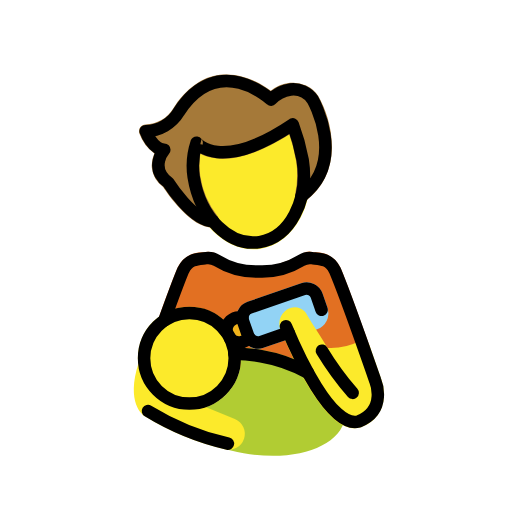
t = 0.00 s
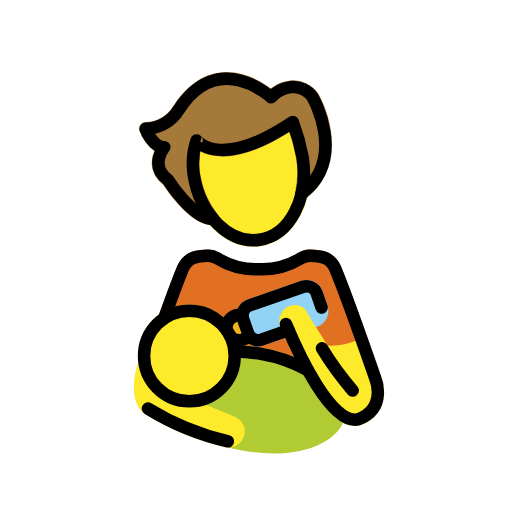
t = 0.48 s
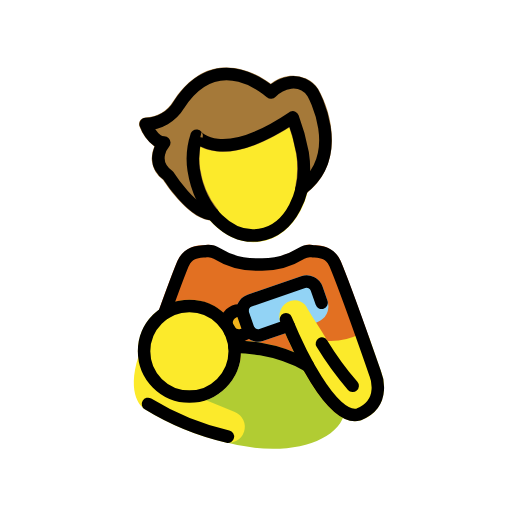
t = 1.43 s
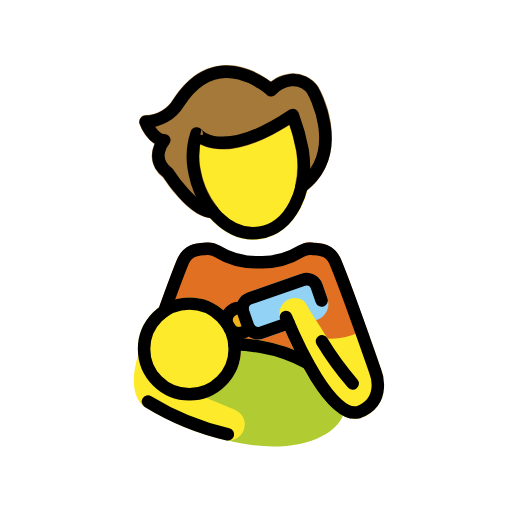
t = 1.90 s
t = 2.38 s: frame unchanged from t = 1.43 s, image omitted
t = 3.33 s: frame unchanged from t = 0.48 s, image omitted

The animated SVG that drew these frames (rendered in a browser with its animation timeline set to each time). Animation: 1 SMIL element (animateTransform=1); one cycle of 3.80 s, repeats indefinitely.

<?xml version='1.0' encoding='utf-8'?>
<svg xmlns="http://www.w3.org/2000/svg" id="emoji" viewBox="-5 -5 82 82" width="200" height="200" role="img">
  <title>OpenMoji: person feeding baby</title><g><g id="color">
    <path fill="#e27022" d="M41.0089,54.175H28.7462a.9978.9978,0,0,1-.6767-.2636l-7.4307-6.834a1,1,0,0,1-.2637-1.0762C21.8527,41.9065,22.88,39.177,23.43,37.89a4.2739,4.2739,0,0,1,4.0176-2.4844c.1562-.0137.3105-.0264.4609-.0449a2.9169,2.9169,0,0,1,2.0635.5234c1.04.6319,3.4657,2.14,6.0194,2.0681h0c2.5556.0313,6.384-1.6566,7.424-2.2894a1.85,1.85,0,0,1,1.6513-.3021c.15.0185.3047.0312.46.0449a4.2536,4.2536,0,0,1,3.9961,2.4365c1.0136,2.3682,3.1191,8.1963,4.7119,12.6778a1,1,0,0,1-.7568,1.3174l-12.2832,2.32A.99.99,0,0,1,41.0089,54.175Z" />
    <path fill="#b1cc33" d="M36.9777,51.0547a27.0291,27.0291,0,0,0-3.5672-.3887,8.2421,8.2421,0,0,1-12.4241,8.71,9.3928,9.3928,0,0,0,3.2442,4.1351,22.6438,22.6438,0,0,0,9.8017,4.0635A26.73,26.73,0,0,0,38.7179,68c6.14,0,10.8838-2.3281,11.5488-6.0537C51.0919,57.3145,45.254,52.53,36.9777,51.0547Z" />
    <path fill="#92d3f5" d="M36.3234,50.8547a2.7013,2.7013,0,0,1-2.55-1.8115l-.79-2.2754a2.7,2.7,0,0,1,1.6621-3.4306l8.583-2.98a2.6968,2.6968,0,0,1,3.4307,1.6611l.79,2.2773a2.6982,2.6982,0,0,1-1.6621,3.43l-8.583,2.98A2.6742,2.6742,0,0,1,36.3234,50.8547Z" />
    <circle cx="33.2779" cy="47.8546" r="2" fill="#f1b31c" />
  </g>
  <g id="skin">
    <path fill="#fcea2b" d="M25.3321,60.6418A8.2568,8.2568,0,1,1,33.589,52.385,8.2663,8.2663,0,0,1,25.3321,60.6418Z" />
    <path fill="#fcea2b" d="M56.0392,55.6418s-.8418-2.415-1.9424-5.5087a.5389.5389,0,0,1-.0889-.1866c-.0178-.0291-.0466-.0454-.0667-.0721a.9664.9664,0,0,0-.1331-.1436.9552.9552,0,0,0-.1569-.1154.9756.9756,0,0,0-.163-.0747.99.99,0,0,0-.5738-.0286.25.25,0,0,0-.1834.0668.9346.9346,0,0,0-.0981.0356,10.17,10.17,0,0,1-5.1561,1.1044c-1.2471-2.0232-2.5472-3.968-3.2507-5.1871A2.1824,2.1824,0,0,0,41.5,44.3391a2.5917,2.5917,0,0,0-1.5674,3.4561c3.0694,7.3545,7.545,15.8017,11.9053,15.8017a3.3207,3.3207,0,0,0,.874-.1172c.0185-.0049.0313-.0186.0492-.0245.02-.0065.04-.0037.06-.0116a5.5817,5.5817,0,0,0,3.27-3.0127A6.85,6.85,0,0,0,56.0392,55.6418Z" />
    <path fill="#fcea2b" d="M32.6124,62.1077l-8.9951-3.6993c-.0184-.0075-.0378-.0044-.0564-.0108-.0134-.0047-.0227-.0153-.0364-.0194a6.2736,6.2736,0,0,1-4.3847-5.086.9191.9191,0,0,0-.0423-.119.9881.9881,0,0,0-.0783-.2217.9714.9714,0,0,0-.1236-.1582.9607.9607,0,0,0-.1162-.129.9749.9749,0,0,0-.2307-.13.9392.9392,0,0,0-.0876-.05c-.0065-.0021-.013,0-.0195-.0022a.9628.9628,0,0,0-.2384-.0271,1.0161,1.0161,0,0,0-.1648-.0074c-.0107.0014-.0206-.0031-.0314-.0014a.9319.9319,0,0,0-.1482.0529.9884.9884,0,0,0-.1875.0669.9757.9757,0,0,0-.1648.1283.9623.9623,0,0,0-.1274.1156.9955.9955,0,0,0-.1141.2016.943.943,0,0,0-.0647.1144c-.0058.0178-.0093.0333-.0149.051l-.0029.01c-2.0249,6.2905.6584,8.2629.95,8.4537a43.2961,43.2961,0,0,0,12.85,5.3173,2.5775,2.5775,0,0,0,3.0987-1.705A2.5489,2.5489,0,0,0,32.6124,62.1077Z" />
    <path fill="#fcea2b" d="M35.5778,34.9113c-4.9668.001-9.5888-4.8466-10.6172-11.4209a12.7968,12.7968,0,0,1,.543-6.0459,1.0668,1.0668,0,0,1,1.8291-.2265c.02.0234,3.43,3.9013,13.9619-3.1846a1.0654,1.0654,0,0,1,1.5938.5088,33.6378,33.6378,0,0,1,1.6367,5.9c1.1035,7.085-2.3809,13.5332-7.77,14.3769A7.5929,7.5929,0,0,1,35.5778,34.9113Z" />
  </g>
  <g id="hair">
    <path fill="#a57939" d="M45.9923,10.4082a4.8358,4.8358,0,0,0-4.5381-2.1416,5.8878,5.8878,0,0,0-3.0791,1.28c-1.3984-1.0537-4.541-3.0069-8.1543-2.5606-2.8935.36-5.4082,2.16-7.5107,5.4141a5.232,5.232,0,0,1-4.3809,2.5332,1.0661,1.0661,0,0,0-1.0029,1.4307,6.79,6.79,0,0,0,2.3877,3.2041,4.5969,4.5969,0,0,0-.3916,2.3457,4.459,4.459,0,0,0,1.8086,3.0341c.7636,1.1719,4.4453,6.5264,7.92,6.5264l.0333-.0006.0028.0006.0044-.0007.0122,0c.0142,0,.0257-.0078.04-.0086a1.052,1.052,0,0,0,.3384-.0737,1.0225,1.0225,0,0,0,.1313-.0743,1.0094,1.0094,0,0,0,.1528-.0865c.0159-.0131.0224-.0321.0373-.0459a1.989,1.989,0,0,0,.2437-.3323,1.02,1.02,0,0,0,.0569-.193,1.04,1.04,0,0,0,.0386-.2083c.001-.021.0116-.039.0112-.06a.9961.9961,0,0,0-.0312-.1449.7908.7908,0,0,0-.1547-.4065.9813.9813,0,0,0-.0592-.1107,13.7645,13.7645,0,0,1-2.8408-6.5664,12.8273,12.8273,0,0,1,.0176-3.5244c2.041,1.0684,6.414,1.8516,14.248-3.084a25.5726,25.5726,0,0,1,1.0791,4.1787l.0045.0133c.0007.0048-.0013.0092-.0006.0141a14.3637,14.3637,0,0,1-.1582,5.3867c-.0036.0157.0017.0306-.0012.0462a2.3953,2.3953,0,0,0,.0073.4244,1.0989,1.0989,0,0,0,.0464.1208,1.0506,1.0506,0,0,0,.1283.2636c.0058.0081.0065.0179.0126.0258.0177.0232.0439.0339.063.0552a1.0264,1.0264,0,0,0,.23.2017,223.3026,223.3026,0,0,1,.3123.1416,1.0862,1.0862,0,0,0,.2412.0283,1.0471,1.0471,0,0,0,.2317-.04c.0162-.0037.0321-.0039.0482-.0083a1.0541,1.0541,0,0,0,.4076-.2127C50.3552,22.2808,48.0962,14.0839,45.9923,10.4082Z" />
  </g>
  <g id="line">
    <path fill="none" stroke="#000" stroke-linecap="round" stroke-linejoin="round" stroke-width="2" d="M21.3154,46.3271c1.2325-3.4161,2.4138-6.6069,3.0343-8.0586.9436-1.9239,2.4321-1.7805,3.6765-1.9283a2.682,2.682,0,0,1,1.7149.3829A11.9033,11.9033,0,0,0,36,38.5h.9747a11.9033,11.9033,0,0,0,6.2589-1.777,2.682,2.682,0,0,1,1.7149-.3829c1.2444.1478,2.7329.0044,3.6765,1.9283,1.65,3.86,6.47,17.6883,6.47,17.6883s1.9655,4.6809-2.6193,6.5336l-.0256.01c-4.3986,1.1908-9.8745-10.9634-11.6494-15.2354" />
    <path fill="none" stroke="#000" stroke-linecap="round" stroke-linejoin="round" stroke-width="2" d="M43.47,20.5943a32.96,32.96,0,0,0-1.58-5.6764h0c-11.6718,7.853-15.406,2.9469-15.406,2.9469a11.8108,11.8108,0,0,0-.47,5.4609c1.02,6.52,5.7549,11.1942,10.5753,10.44s7.9007-6.6513,6.88-13.1713" />
    <circle cx="25.332" cy="52.385" r="7.257" fill="none" stroke="#000" stroke-linecap="round" stroke-linejoin="round" stroke-width="2" />
    <path fill="none" stroke="#000" stroke-linecap="round" stroke-linejoin="round" stroke-width="2" d="M18.7,60.8171A42.8484,42.8484,0,0,0,31.5,66.058" />
    <path fill="none" stroke="#000" stroke-linecap="round" stroke-linejoin="round" stroke-width="2" d="M41.2136,48.2555l-4.3375,1.5057a1.7,1.7,0,0,1-2.1578-1.0457l-.79-2.276a1.7,1.7,0,0,1,1.0457-2.1577l8.5828-2.9794a1.7,1.7,0,0,1,2.1578,1.0457l.79,2.276" />
    <path fill="none" stroke="#000" stroke-linecap="round" stroke-linejoin="round" stroke-width="2" d="M32.552,51.6519a25.7007,25.7007,0,0,1,4.2495.4042,23.5323,23.5323,0,0,1,7.5264,2.6414" />
    <path fill="none" stroke="#000" stroke-linecap="round" stroke-linejoin="round" stroke-width="2" d="M46.5572,51.158a49.6121,49.6121,0,0,0,4.9284,6.7668" />
    <path fill="none" stroke="#000" stroke-linecap="round" stroke-linejoin="round" stroke-width="2" d="M31.3262,48.2934a2.0016,2.0016,0,0,1,2.5118-2.3593" />
    <path fill="none" stroke="#000" stroke-linecap="round" stroke-linejoin="round" stroke-width="2" d="M34.88,49.0522a2,2,0,0,1-2.9721.2593" />
    <path fill="none" stroke="#000" stroke-linecap="round" stroke-linejoin="round" stroke-width="2" d="M43.2985,26.3791c7.3764-5.64,1.7794-15.4208,1.7794-15.4208a3.7853,3.7853,0,0,0-3.53-1.6291,5.1064,5.1064,0,0,0-3.1329,1.6291s-8.4289-7.8418-14.7706,1.9592A6.3419,6.3419,0,0,1,18.3287,16s1.0781,2.9636,2.9867,2.9636c0,0-2.5032,2.9187.6131,5.2533,0,0,3.9567,6.2405,7.1588,6.19" />
  </g>
<animateTransform attributeName="transform" type="translate" values="0 0;0 -1.5;0 0" dur="3.8s" repeatCount="indefinite" /></g></svg>
